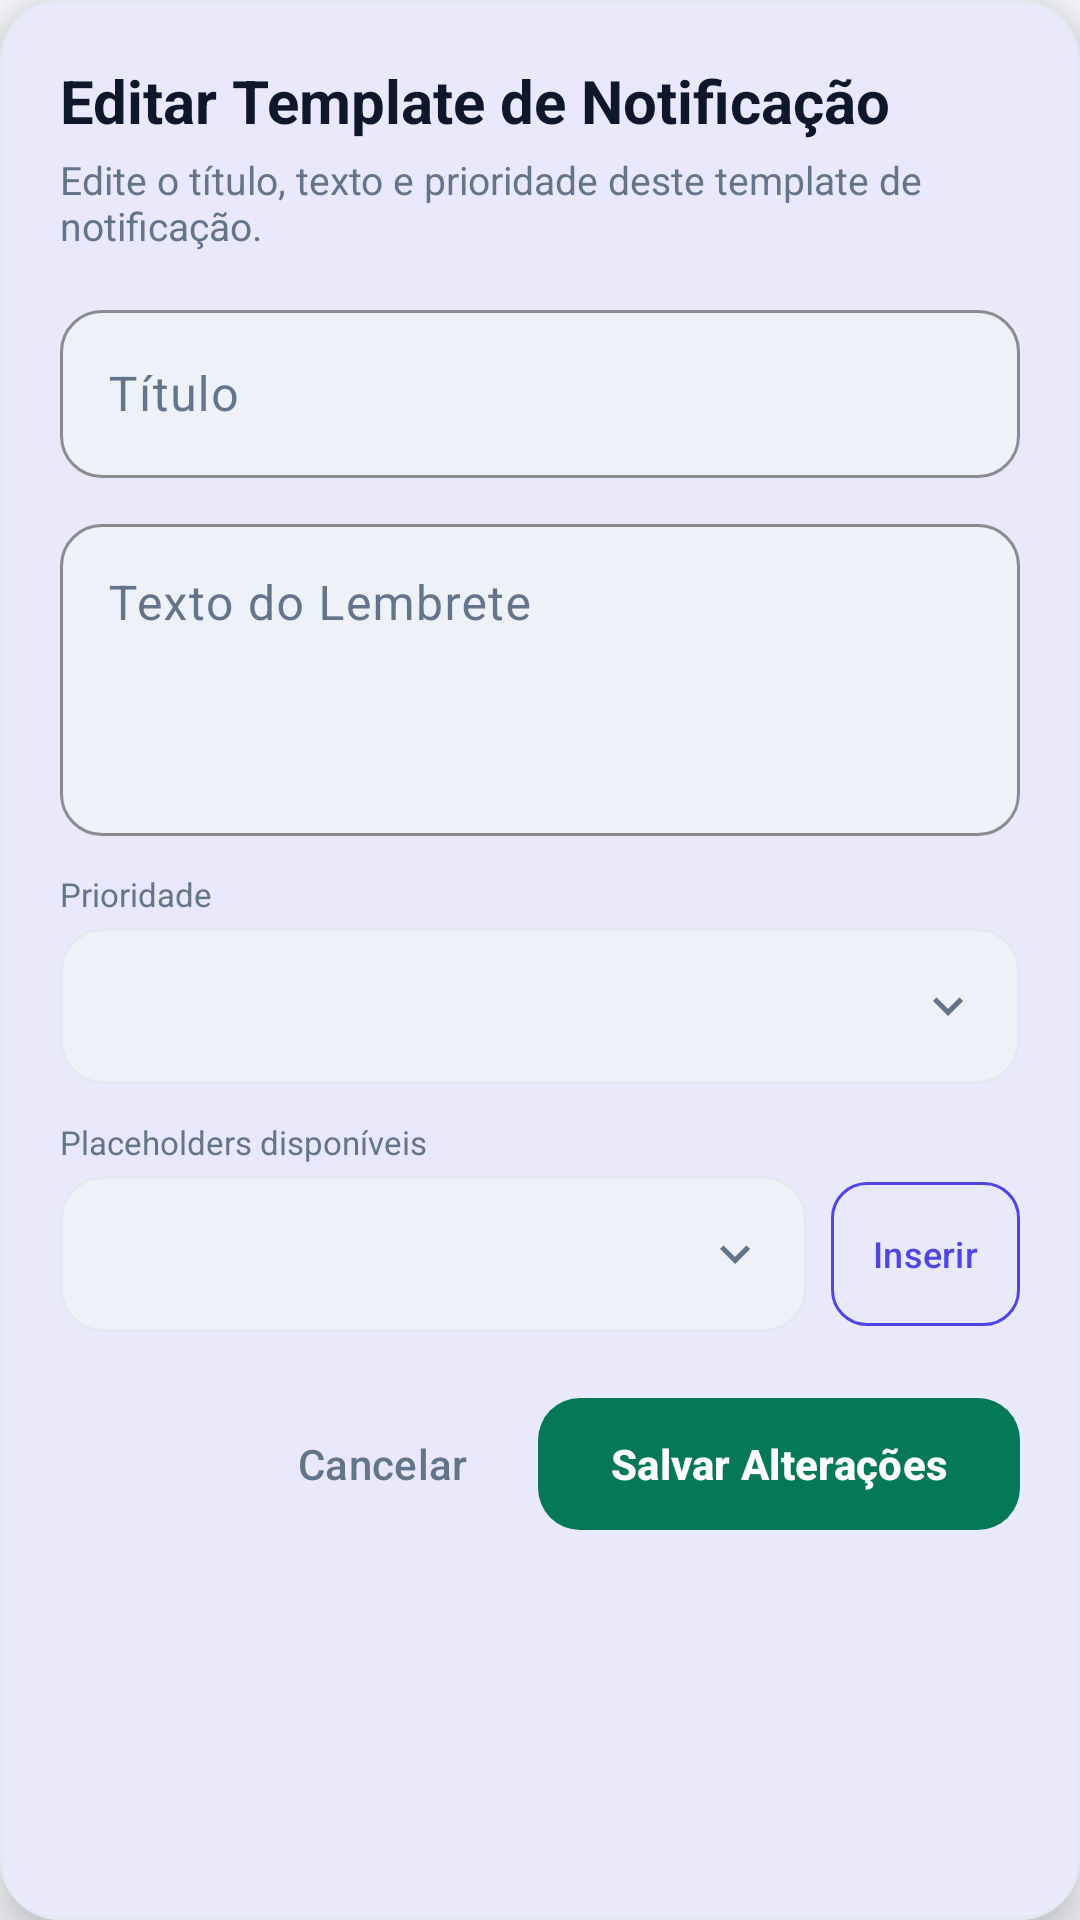

This screen was rendered from an Android layout file. Write that file and the resources it references.
<!-- AndroidManifest.xml: application theme Theme.Appfinanceiro -->
<!-- res/layout/dialog_edit_message_config.xml -->
<?xml version="1.0" encoding="utf-8"?>
<com.google.android.material.card.MaterialCardView xmlns:android="http://schemas.android.com/apk/res/android"
    xmlns:app="http://schemas.android.com/apk/res-auto"
    style="@style/ModernCard"
    android:layout_width="match_parent"
    android:layout_height="wrap_content"
    app:cardElevation="8dp">

    <LinearLayout
        android:layout_width="match_parent"
        android:layout_height="wrap_content"
        android:orientation="vertical"
        android:padding="20dp">

        <TextView
            android:layout_width="match_parent"
            android:layout_height="wrap_content"
            android:text="@string/notification_edit_title"
            android:textColor="?attr/colorOnSurface"
            android:textSize="20sp"
            android:textStyle="bold" />

        <TextView
            android:layout_width="match_parent"
            android:layout_height="wrap_content"
            android:layout_marginTop="4dp"
            android:text="@string/notification_edit_desc"
            android:textColor="?attr/colorOnSurfaceVariant"
            android:textSize="13sp" />

        <com.google.android.material.textfield.TextInputLayout
            style="@style/ModernTextInput"
            android:layout_width="match_parent"
            android:layout_height="wrap_content"
            android:layout_marginTop="14dp"
            android:hint="@string/notification_field_title">

            <com.google.android.material.textfield.TextInputEditText
                android:id="@+id/configTitleEditText"
                android:layout_width="match_parent"
                android:layout_height="56dp"
                android:inputType="textCapSentences"
                android:maxLength="255"
                android:singleLine="true"
                android:textColor="?attr/colorOnSurface" />
        </com.google.android.material.textfield.TextInputLayout>

        <com.google.android.material.textfield.TextInputLayout
            style="@style/ModernTextInput"
            android:layout_width="match_parent"
            android:layout_height="wrap_content"
            android:layout_marginTop="10dp"
            android:hint="@string/notification_field_text">

            <com.google.android.material.textfield.TextInputEditText
                android:id="@+id/configTextEditText"
                android:layout_width="match_parent"
                android:layout_height="104dp"
                android:gravity="top|start"
                android:inputType="textCapSentences|textMultiLine"
                android:maxLength="1000"
                android:minLines="3"
                android:textColor="?attr/colorOnSurface" />
        </com.google.android.material.textfield.TextInputLayout>

        <TextView
            android:layout_width="match_parent"
            android:layout_height="wrap_content"
            android:layout_marginTop="12dp"
            android:text="@string/notification_field_priority"
            android:textColor="?attr/colorOnSurfaceVariant"
            android:textSize="11sp" />

        <Spinner
            android:id="@+id/configPrioritySpinner"
            android:layout_width="match_parent"
            android:layout_height="52dp"
            android:layout_marginTop="4dp"
            android:background="@drawable/bg_spinner_selector"
            android:paddingStart="16dp"
            android:paddingEnd="44dp" />

        <TextView
            android:layout_width="match_parent"
            android:layout_height="wrap_content"
            android:layout_marginTop="12dp"
            android:text="@string/notification_placeholders"
            android:textColor="?attr/colorOnSurfaceVariant"
            android:textSize="11sp" />

        <LinearLayout
            android:layout_width="match_parent"
            android:layout_height="wrap_content"
            android:layout_marginTop="4dp"
            android:gravity="center_vertical"
            android:orientation="horizontal">

            <Spinner
                android:id="@+id/placeholderSpinner"
                android:layout_width="0dp"
                android:layout_height="52dp"
                android:layout_weight="1"
                android:background="@drawable/bg_spinner_selector"
                android:paddingStart="16dp"
                android:paddingEnd="44dp" />

            <com.google.android.material.button.MaterialButton
                android:id="@+id/insertPlaceholderButton"
                style="@style/Widget.Material3.Button.OutlinedButton"
                android:layout_width="wrap_content"
                android:layout_height="48dp"
                android:layout_marginStart="8dp"
                android:insetTop="0dp"
                android:insetBottom="0dp"
                android:minWidth="0dp"
                android:paddingHorizontal="14dp"
                android:text="@string/notification_insert"
                android:textAllCaps="false"
                android:textColor="?attr/colorPrimary"
                android:textSize="12sp"
                app:cornerRadius="12dp"
                app:strokeColor="?attr/colorPrimary" />
        </LinearLayout>

        <LinearLayout
            android:layout_width="match_parent"
            android:layout_height="wrap_content"
            android:layout_marginTop="18dp"
            android:gravity="end"
            android:orientation="horizontal">

            <com.google.android.material.button.MaterialButton
                android:id="@+id/cancelConfigButton"
                style="@style/Widget.Material3.Button.TextButton"
                android:layout_width="wrap_content"
                android:layout_height="48dp"
                android:text="@string/history_cancel"
                android:textAllCaps="false"
                android:textColor="?attr/colorOnSurfaceVariant" />

            <com.google.android.material.button.MaterialButton
                android:id="@+id/saveConfigButton"
                style="@style/PrimaryCTAButton"
                android:layout_width="wrap_content"
                android:layout_height="52dp"
                android:layout_marginStart="8dp"
                android:text="@string/notification_save_changes" />
        </LinearLayout>
    </LinearLayout>
</com.google.android.material.card.MaterialCardView>
<!-- resources referenced by this layout -->
<resources>
  <!-- drawable bg_spinner_selector (drawable) -->
  <?xml version="1.0" encoding="utf-8"?>
  <layer-list xmlns:android="http://schemas.android.com/apk/res/android">
      <item>
          <shape android:shape="rectangle">
              <solid android:color="?attr/colorSurfaceVariant" />
              <corners android:radius="14dp" />
              <stroke
                  android:width="1dp"
                  android:color="?attr/colorOutline" />
          </shape>
      </item>
      <item
          android:width="20dp"
          android:height="20dp"
          android:drawable="@drawable/ic_chevron_down"
          android:gravity="end|center_vertical"
          android:right="14dp" />
  </layer-list>
  <string name="history_cancel">Cancelar</string>
  <string name="notification_edit_desc">Edite o título, texto e prioridade deste template de notificação.</string>
  <string name="notification_edit_title">Editar Template de Notificação</string>
  <string name="notification_field_priority">Prioridade</string>
  <string name="notification_field_text">Texto do Lembrete</string>
  <string name="notification_field_title">Título</string>
  <string name="notification_insert">Inserir</string>
  <string name="notification_placeholders">Placeholders disponíveis</string>
  <string name="notification_save_changes">Salvar Alterações</string>
  <style name="ModernCard" parent="Widget.Material3.CardView.Filled">
          <item name="cardBackgroundColor">?attr/colorSurface</item>
          <item name="cardCornerRadius">20dp</item>
          <item name="cardElevation">2dp</item>
          <item name="strokeColor">?attr/colorOutline</item>
          <item name="strokeWidth">1dp</item>
      </style>
  <style name="PrimaryCTAButton" parent="Widget.Material3.Button">
          <item name="backgroundTint">?attr/colorTertiary</item>
          <item name="android:textColor">?attr/colorOnTertiary</item>
          <item name="android:textAllCaps">false</item>
          <item name="android:textStyle">bold</item>
          <item name="android:minHeight">52dp</item>
          <item name="cornerRadius">14dp</item>
      </style>
  <style name="Theme.Appfinanceiro" parent="Theme.Appfinanceiro.Base">
          <item name="android:windowLightStatusBar">true</item>
          <item name="android:windowLightNavigationBar">true</item>
      </style>
  <!-- drawable ic_chevron_down (drawable) -->
  <?xml version="1.0" encoding="utf-8"?>
  <vector xmlns:android="http://schemas.android.com/apk/res/android"
      android:width="24dp"
      android:height="24dp"
      android:viewportWidth="24"
      android:viewportHeight="24">
      <path
          android:fillColor="@color/on_surface_variant"
          android:pathData="M7.41,8.59L12,13.17l4.59,-4.58L18,10l-6,6 -6,-6z" />
  </vector>
  <color name="on_surface_variant">#FF64748B</color>
  <color name="brand_primary">#FF4F46E5</color>
  <color name="on_brand">#FFFFFFFF</color>
  <color name="surface_variant">#FFEEF1F8</color>
  <color name="on_surface">#FF0F172A</color>
  <color name="brand_secondary">#FF0EA5E9</color>
  <color name="cta_primary">#FF047857</color>
  <color name="on_cta">#FFFFFFFF</color>
  <color name="surface">#FFFFFFFF</color>
  <color name="surface_elevated">#FFFFFFFF</color>
  <color name="background">#FFF6F7FB</color>
  <color name="on_background">#FF0F172A</color>
  <color name="error">#FFDC2626</color>
  <color name="on_error">#FFFFFFFF</color>
  <color name="outline">#FFE2E8F0</color>
</resources>
